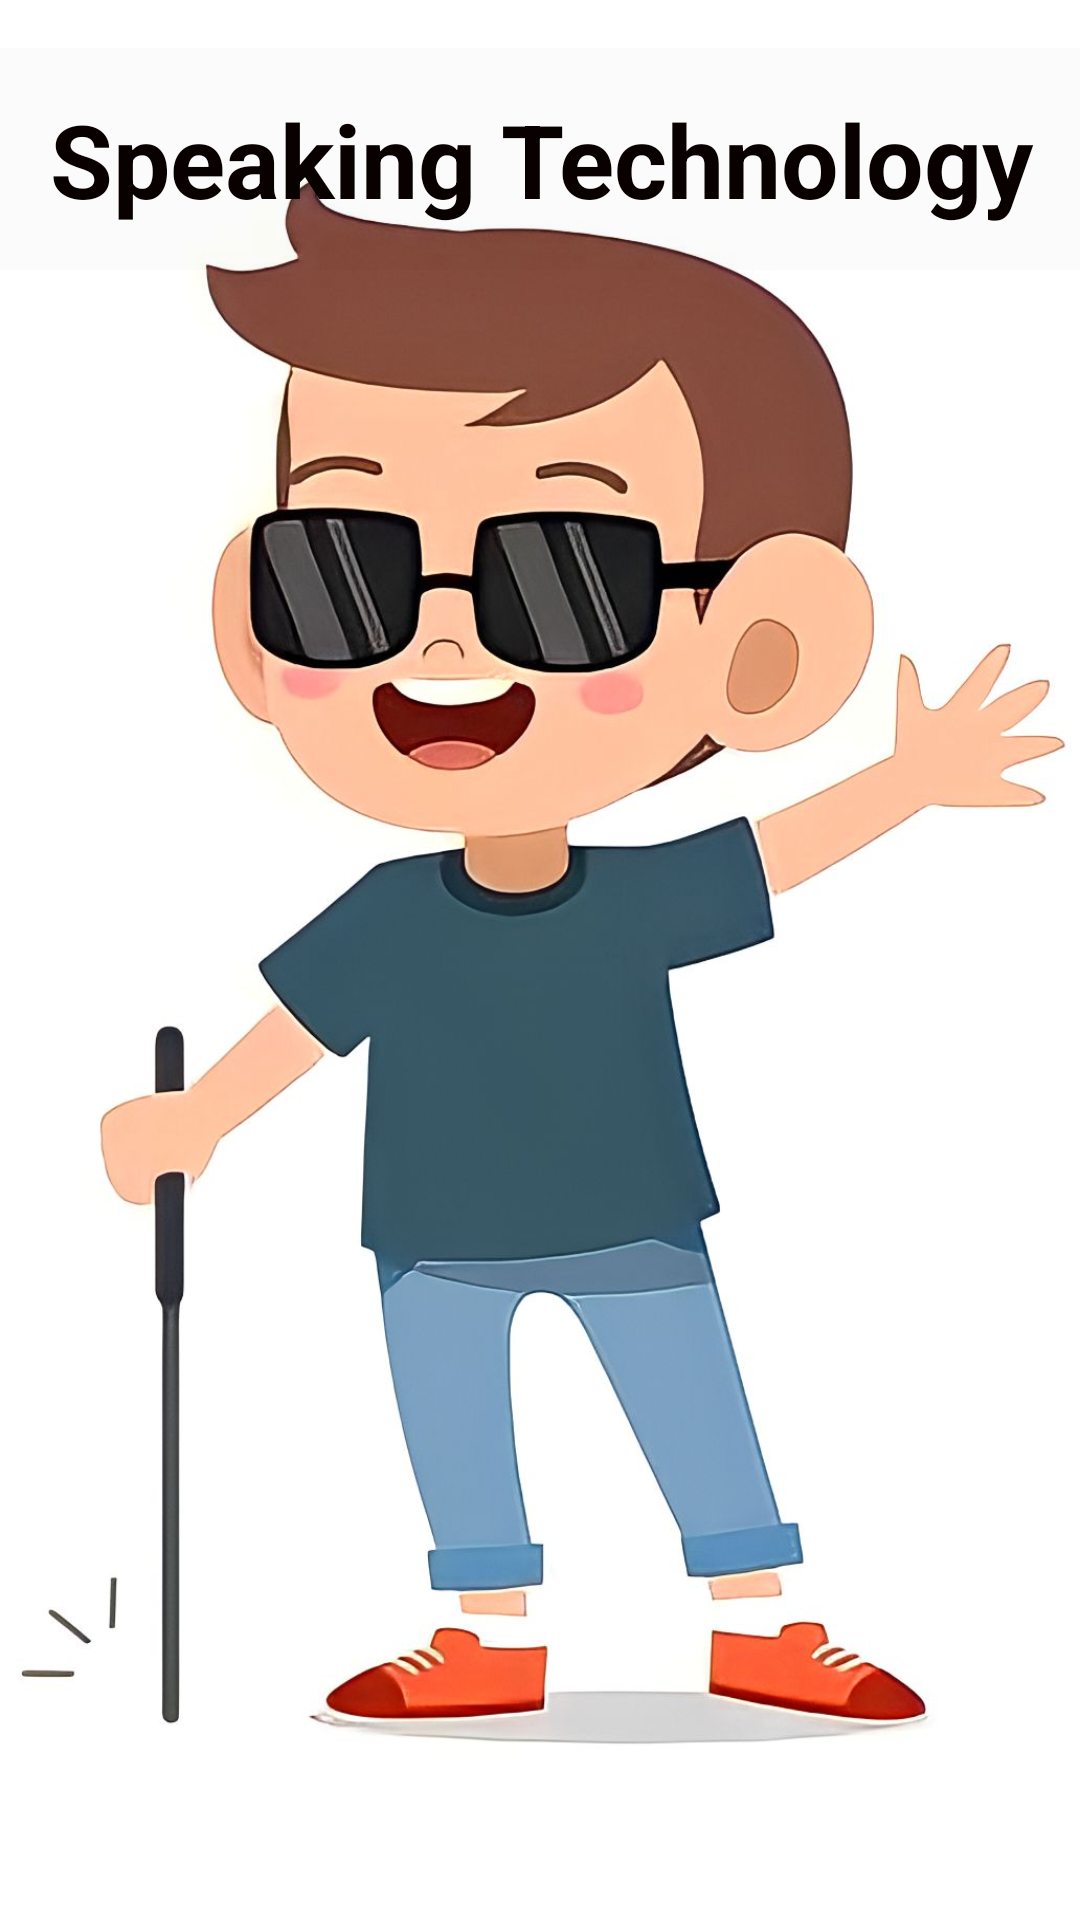

Android layout source for this screen:
<!-- AndroidManifest.xml: application theme Theme.SpeakingTechnology -->
<!-- res/layout/activity_main.xml -->
<?xml version="1.0" encoding="utf-8"?>
<androidx.constraintlayout.widget.ConstraintLayout xmlns:android="http://schemas.android.com/apk/res/android"
    xmlns:app="http://schemas.android.com/apk/res-auto"
    xmlns:tools="http://schemas.android.com/tools"
    android:layout_width="match_parent"
    android:layout_height="match_parent"
    android:background="@drawable/abd"
    tools:context=".MainActivity">


    <TextView
        android:id="@+id/textView"
        android:layout_width="383dp"
        android:layout_height="74dp"
        android:layout_marginTop="16dp"
        android:background="#9E3E1F1F"
        android:backgroundTint="#071E0E0E"
        android:gravity="clip_horizontal|center"
        android:text="Speaking Technology"
        android:textColor="#090000"
        android:textSize="34sp"
        android:textStyle="bold"
        app:layout_constraintBottom_toBottomOf="parent"
        app:layout_constraintEnd_toEndOf="parent"
        app:layout_constraintHorizontal_bias="0.5"
        app:layout_constraintStart_toStartOf="parent"
        app:layout_constraintTop_toTopOf="parent"
        app:layout_constraintVertical_bias="0.0" />

</androidx.constraintlayout.widget.ConstraintLayout>
<!-- resources referenced by this layout -->
<resources>
  <!-- drawable abd: jpg bitmap (drawable, 95022 bytes) -->
  <style name="Theme.SpeakingTechnology" parent="Theme.AppCompat.Light.NoActionBar">
          
          <item name="colorPrimary">@color/purple_500</item>
           
           
      </style>
  <!-- not gathered from this repository: default colours our renderer supplied (Android Studio template values) -->
  <color name="purple_500">#FF6200EE</color>
</resources>
